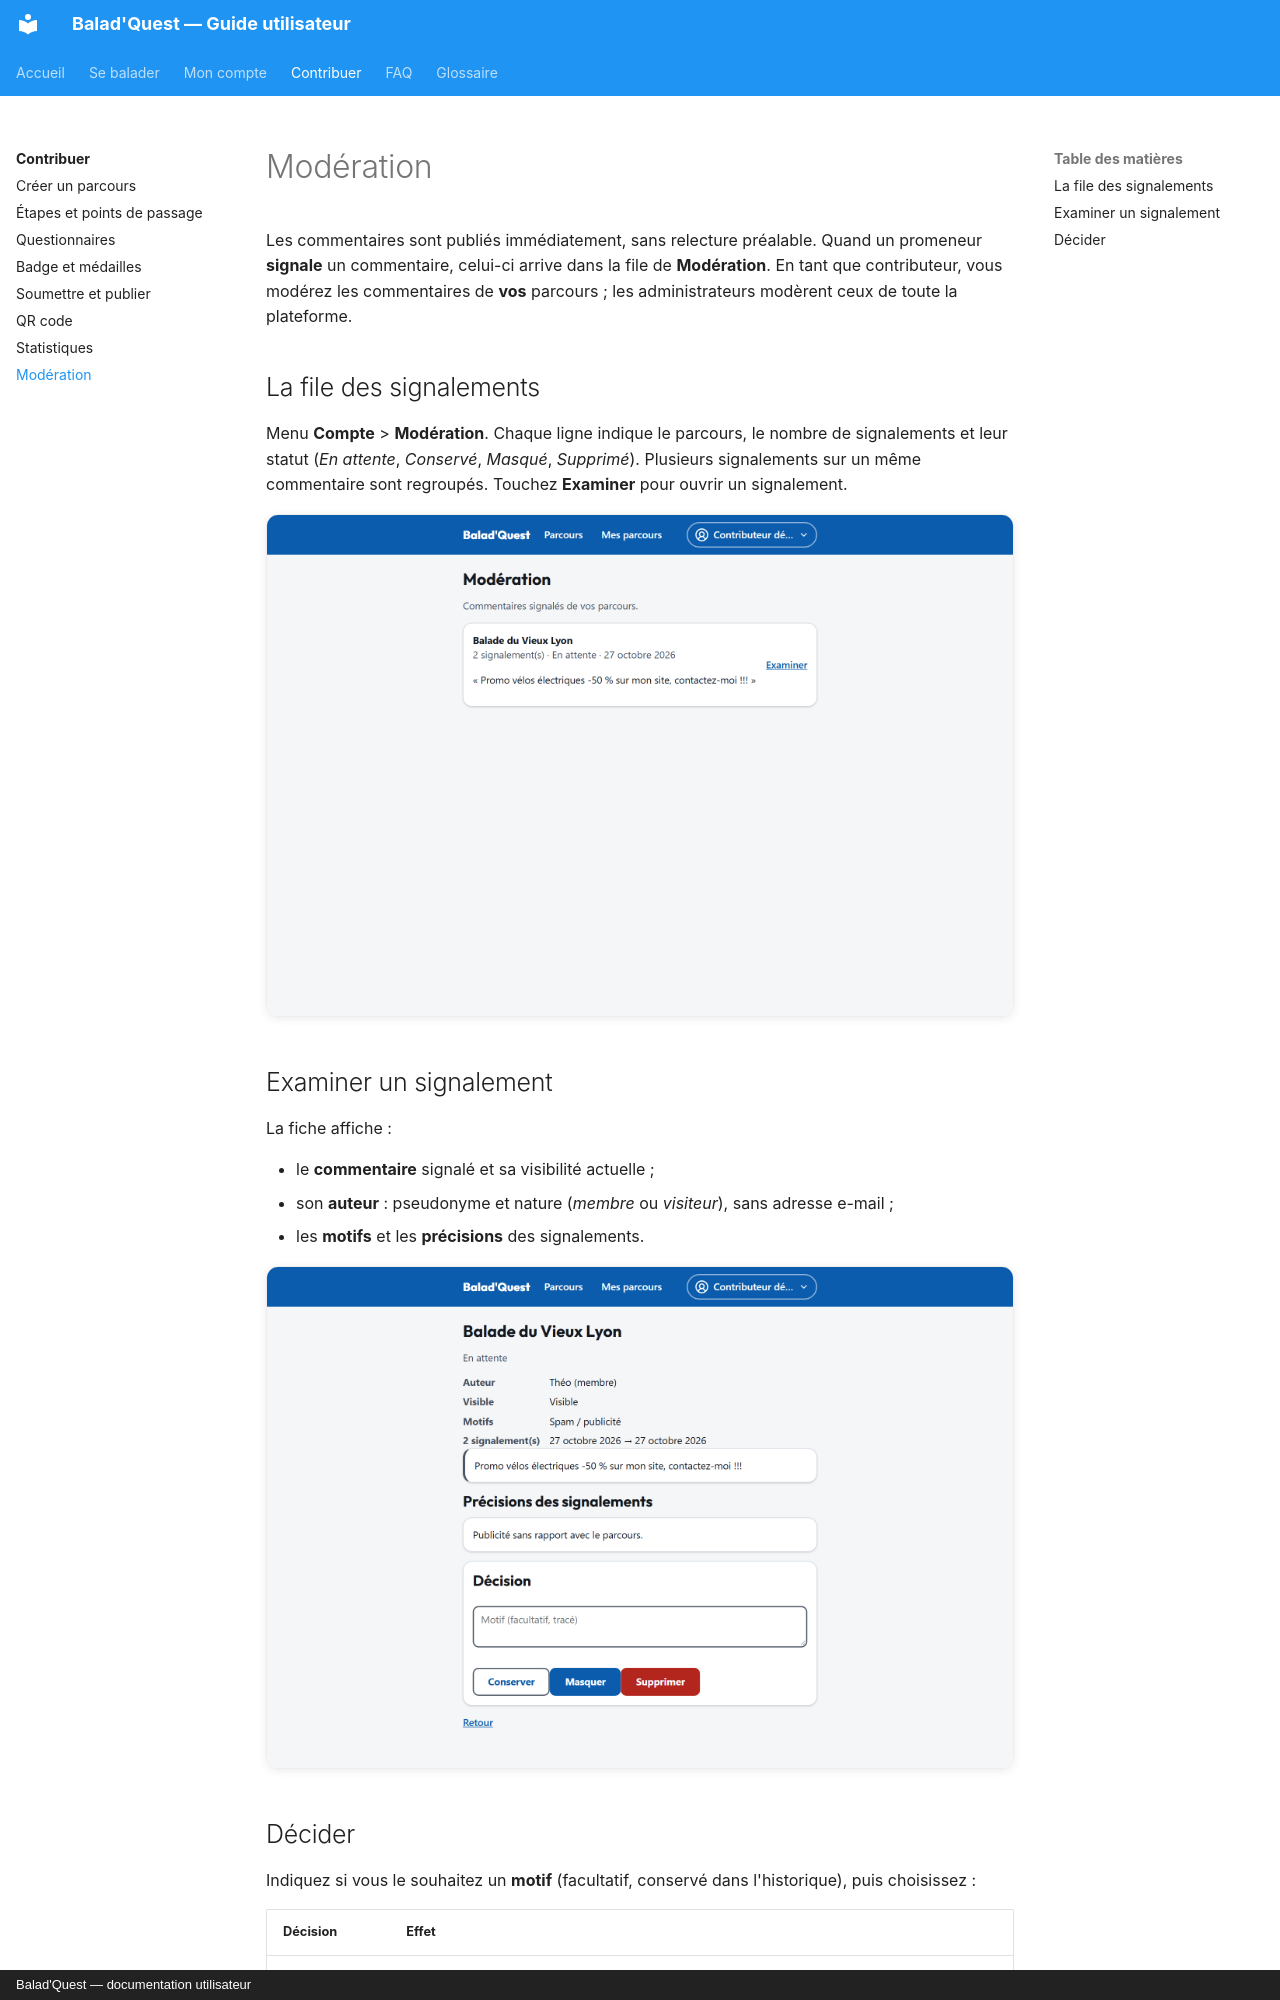

repository: morahk31/ai-project-parkours-docs · page: contribuer/moderation/index.html · generator: mkdocs · copyright: Balad'Quest — documentation utilisateur

# Modération

Les commentaires sont publiés immédiatement, sans relecture préalable. Quand un promeneur **signale** un commentaire, celui-ci arrive dans la file de **Modération**. En tant que contributeur, vous modérez les commentaires de **vos** parcours ; les administrateurs modèrent ceux de toute la plateforme.

## La file des signalements

Menu **Compte** > **Modération**. Chaque ligne indique le parcours, le nombre de signalements et leur statut (*En attente*, *Conservé*, *Masqué*, *Supprimé*). Plusieurs signalements sur un même commentaire sont regroupés. Touchez **Examiner** pour ouvrir un signalement.

![File de modération](../assets/captures/moderation-file.png){ .capture .desktop }

## Examiner un signalement

La fiche affiche :

- le **commentaire** signalé et sa visibilité actuelle ;
- son **auteur** : pseudonyme et nature (*membre* ou *visiteur*), sans adresse e-mail ;
- les **motifs** et les **précisions** des signalements.

![Examen d'un signalement](../assets/captures/moderation-signalement.png){ .capture .desktop }
